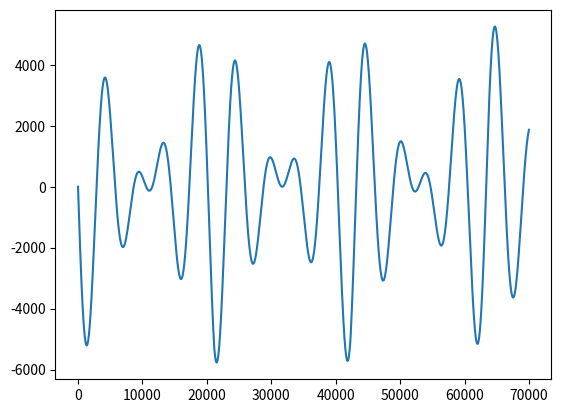

Write the Python code that produced this figure.
#!/usr/bin/env python
# -*- coding: utf-8 -*-
"""
Created on Sat Sep 28 12:59:23 2024

@author: rahelmizrahi
"""
import pandas as pd
import numpy as np
from numpy import array, cos, sin, tan
from numpy import identity, zeros, ones, matmul, eye
from numpy.linalg import inv
import matplotlib.pyplot as plt
import re as re

from cmath import sqrt
test = False
import numpy as np

def sawtooth_wave(t, amplitude=1, frequency=1, phase=0, slope=1):
    """
    Generate a sawtooth wave signal with adjustable slope.
    
    Parameters:
    - t: time or array of time values
    - amplitude: peak value of the wave (default is 1)
    - frequency: frequency of the wave in Hz (default is 1)
    - phase: phase shift of the wave in radians (default is 0)
    - slope: factor to adjust the slope of the wave (default is 1, higher value = less steep rise)
    
    Returns:
    - y: values of the sawtooth wave at time t
    """
    # Adjust time for phase and frequency
    t_shifted = t * frequency + phase / (2 * np.pi)
    
    # Generate sawtooth wave with adjustable slope
    y = amplitude * (2 * (t_shifted - np.floor(t_shifted + 0.5))) * slope
    
    return y


def triangle_wave(t, amplitude=1, frequency=1, phase=0):
    """
    Generate a triangle wave signal.
    
    Parameters:
    - t: time or array of time values
    - amplitude: peak value of the wave (default is 1)
    - frequency: frequency of the wave in Hz (default is 1)
    - phase: phase shift of the wave in radians (default is 0)
    
    Returns:
    - y: values of the triangle wave at time t
    """
    # Adjust time for phase and frequency
    t_shifted = t * frequency + phase / (2 * np.pi)
    
    # Generate triangle wave
    y = 2 * amplitude * np.abs(2 * (t_shifted - np.floor(t_shifted + 0.5))) - amplitude
    return y
if __name__ == '__main__':
    ts = list(range(70000))
    A = 6000
    T = 42300
    tri = [triangle_wave(t, 1, (1/T) ) for t  in ts ]
    sawtooth = [sawtooth_wave(t, 1, 1/T, 0, 1) for t in ts]
    sin = [A*np.sin(np.deg2rad(t)/16)  for t in ts]
    conv = np.convolve(tri, sin, mode='same')
    mult = [sin[t] * tri[t] for t in ts]
    
    
    plt.plot(ts, mult)
    plt.show()
